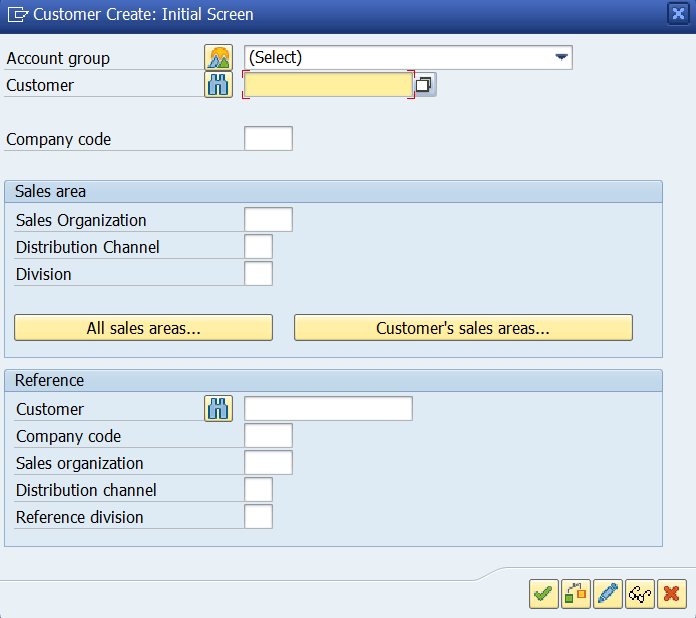
Workflow: Create Client Inicio

Step 1: Use Application: Customer Create: Initial Screen on the dialog in window 'Customer Create: Initial Screen' (saplogon.exe)

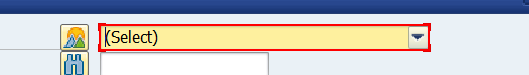
Step 2: Select Menu Item Customer

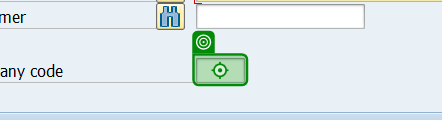
Step 3: type "1000"

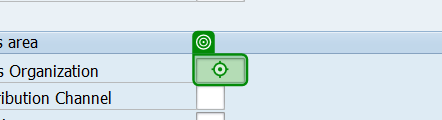
Step 4: type "1000"

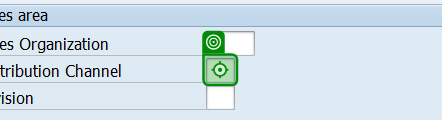
Step 5: type "12"

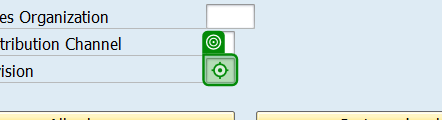
Step 6: type "["00" + "[k(enter)]"]"